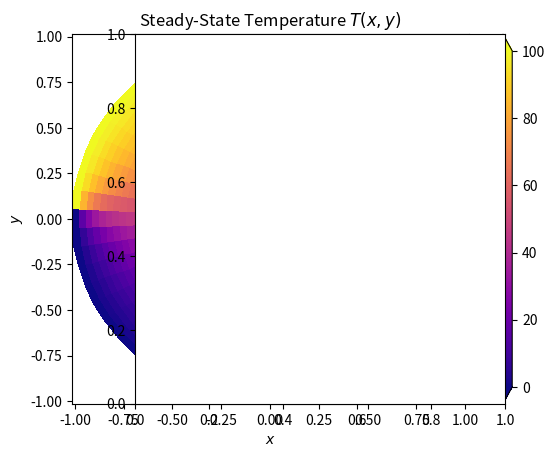

Source code (Python):
import numpy as np
from numpy import linalg
import matplotlib.pyplot as plt
from mpl_toolkits.mplot3d import Axes3D

# Python 3.~~
# Last Updated: 2019/05/03
# [redacted]

# Purpose: This simple program solves and plots the solution to Laplace's equation 
# in polar coordinates directly by using Numpy's matrix inversion method -- linalg.solve(). 
 
# Solution: This program specfically solves the problem of finding the steady-state 
# temperature distribution in a circular plate where the upper half is held at 100 and the lovwer
# half is held at 0.

# --- Gridding
N = 30  # Number of grid points along r 
Q = 60  # Number of grid points dividing 2pi radians (Should be divisible by 4)

rmin, rmax = 0.0, 1.0 

drho = (rmax-rmin)/(N-1)
dphi = 2.0*np.pi/Q

# --- Direct Solution of the Matrix Equation: Au=0 

ele = (N-1)*Q+1     # Number of rows and columns including origin point
A_mat = np.array([[0. for i in range(ele)] for j in range(ele)])

var_vector = []
b_vector = np.array([0. for i in range(ele)])


# coef A
def loc_coef_A(row,x_1):
    col = row
    A_mat[row][col] = -2.*(dphi**2 + (1./x_1**2))

# coef B
def loc_coef_B(row,x_1):
    if x_1 < N-1:
        col = row + Q
        A_mat[row][col] = dphi**2*(1. + (1./(2.*x_1)))

# coef C
def loc_coef_C(row,x_1):
    if x_1 == 1:
        col = 0
        A_mat[row][col] = dphi**2*(1. - (1./(2.*x_1)))
    else:
        col = row - Q
        A_mat[row][col] = dphi**2*(1. - (1./(2.*x_1)))
        
# coef D
def loc_coef_D(row,x_1):
    if x_2 == Q-1:
        col = row - (Q-1)
        A_mat[row][col] = 1./(x_1**2)
    else:
        col = row+1
        A_mat[row][col] = 1./(x_1**2)
        
# coef E
def loc_coef_E(row,x_1):
    if x_2 == 0:
        col = row + (Q-1)
        A_mat[row][col] = 1./(x_1**2)
    else:
        col = row-1
        A_mat[row][col] = 1./(x_1**2)
        
# Build the coefficient matrix        
A_mat[0][0] = -1.0 
A_mat[0][1] = 1.0/4.0
A_mat[0][1+int(Q/2)] = 1.0/4.0
A_mat[0][1+int(Q/4)] = 1.0/4.0
A_mat[0][1+int(3*Q/4)] = 1.0/4.0
    

row = 1
for x_1 in range(1,N):
    for x_2 in range(Q):
        loc_coef_A(row,x_1)
        loc_coef_B(row,x_1)
        loc_coef_C(row,x_1)
        loc_coef_D(row,x_1)
        loc_coef_E(row,x_1)
        row += 1

# --- Apply boundary conditions:

# Problem 13.5.12 ----
i = 1
for row in range(ele-Q, ele):
    if i <= Q/2:
        b_vector[row] = 100.
    else: 
        b_vector[row] = 0.
    i += 1
    for col in range(ele):
        if col == row:
            A_mat[row][col] = 1.
        else:
            A_mat[row][col] = 0.

## Problem 13.5.14 ----
#i = 1
#for row in range(ele-Q, ele):
#    if i <= Q/2:
#        b_vector[row] = 100.
#    else: 
#        b_vector[row] = 0.
#    i += 1
#    for col in range(ele):
#        if col == row:
#            A_mat[row][col] = 1.
#        else:
#            A_mat[row][col] = 0.
#
#mid = int(((N-1)/2) + 1)
#for row in range(ele-mid*Q, ele-mid*Q+Q):
#    b_vector[row] = 0.
#    for col in range(ele):
#        if col == row:
#            A_mat[row][col] = 1.
#        else:
#            A_mat[row][col] = 0.
    
# --- Directly solve for the variables by solving the inverse matrix equation. 

var_vector = np.linalg.solve(A_mat,b_vector)

# --- Plotting:

rho = np.linspace(rmin,rmax,N)
phi = np.linspace(0,2.*np.pi,Q+1)

phi_m, rho_m = np.meshgrid(phi,rho)

phi_m[0][:] = 0.

print('---------------')

X = np.array([[0. for j in range(Q+1)] for i in range(N)])
Y = np.array([[0. for j in range(Q+1)] for i in range(N)])
for i in range(N):
    for j in range(Q+1):
        X[i][j] = rho_m[i][j]*np.cos(phi_m[i][j])
        Y[i][j] = rho_m[i][j]*np.sin(phi_m[i][j])

Z = np.array([[0. for i in range(Q+1)] for j in range(N)])

Z[0][:] = var_vector[0]

for i in range(N-1):
    for j in range(Q):
        if j == 0:
            Z[i+1][j] = var_vector[i*Q+j+1]
            Z[i+1][Q] = var_vector[i*Q+j+1]
        else:
            Z[i+1][j] = var_vector[i*Q+j+1]

### SURFACE PLOT --------------------
#fig = plt.figure(figsize=plt.figaspect(0.6)*1.25)
#ax = fig.add_subplot(111, projection='3d')
#
#ax.plot_surface(X, Y, Z, cmap='plasma')
#
#plt.title('Steady-State Temperature')
#ax.set_xlabel(r'$x$')
#ax.set_ylabel(r'$y$')
#ax.set_zlabel(r'$T(x,y)$')
#plt.show()
## ----------------------------------


## DENSITY PLOT ---------------------
plt.pcolormesh(X, Y, Z, cmap='plasma')

plt.colorbar(extend='both')
plt.xlabel(r'$x$')
plt.ylabel(r'$y$')
plt.axis('on')

plt.title(r'Steady-State Temperature $T(x,y)$')
plt.axes().set_aspect('equal')
plt.show()
## ----------------------------------
